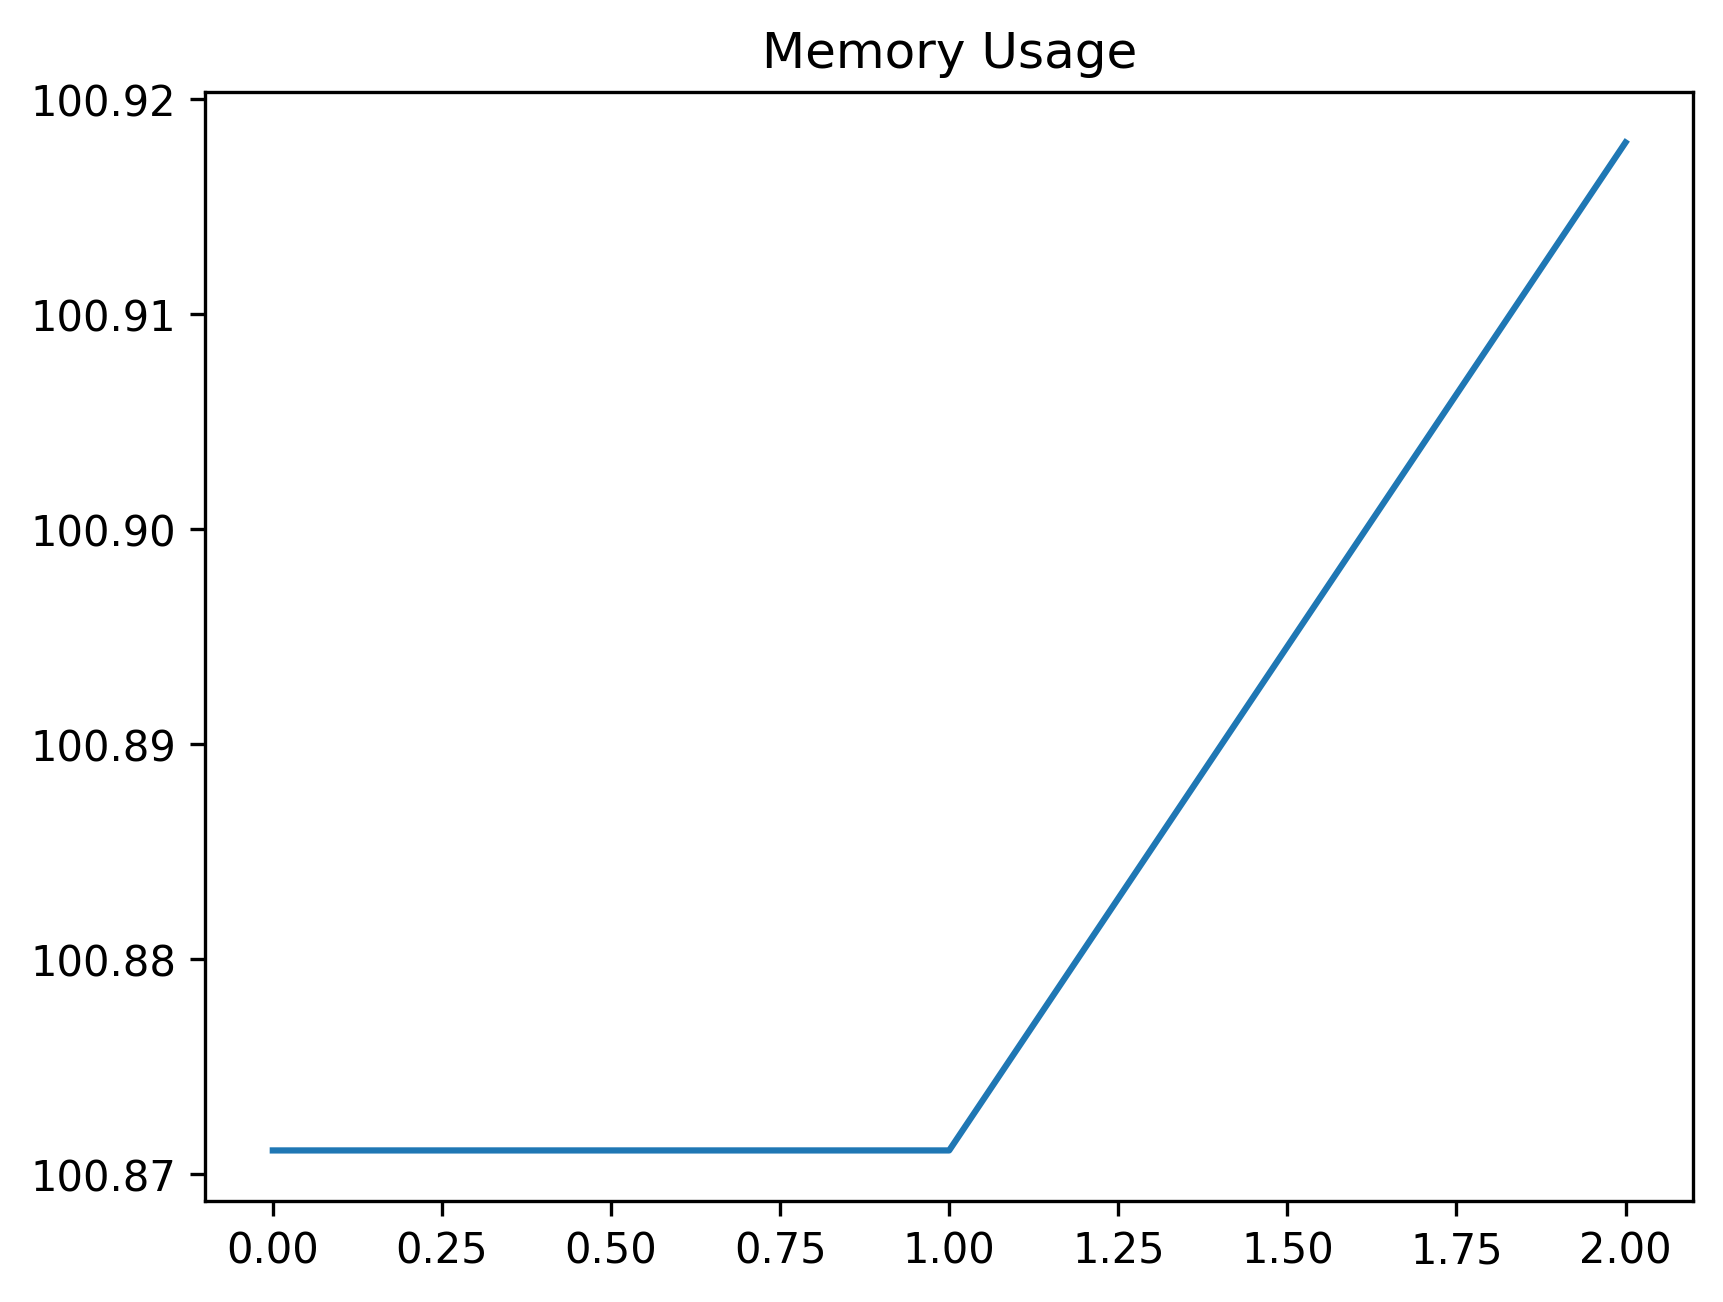

Source data for this figure (header and first rows):
date_time, name, memory
2023-10-26 14:31:22.294074, start, 100.9
2023-10-26 14:31:27.296704, step_1, 100.9
2023-10-26 14:31:27.394553, step_2, 100.9
